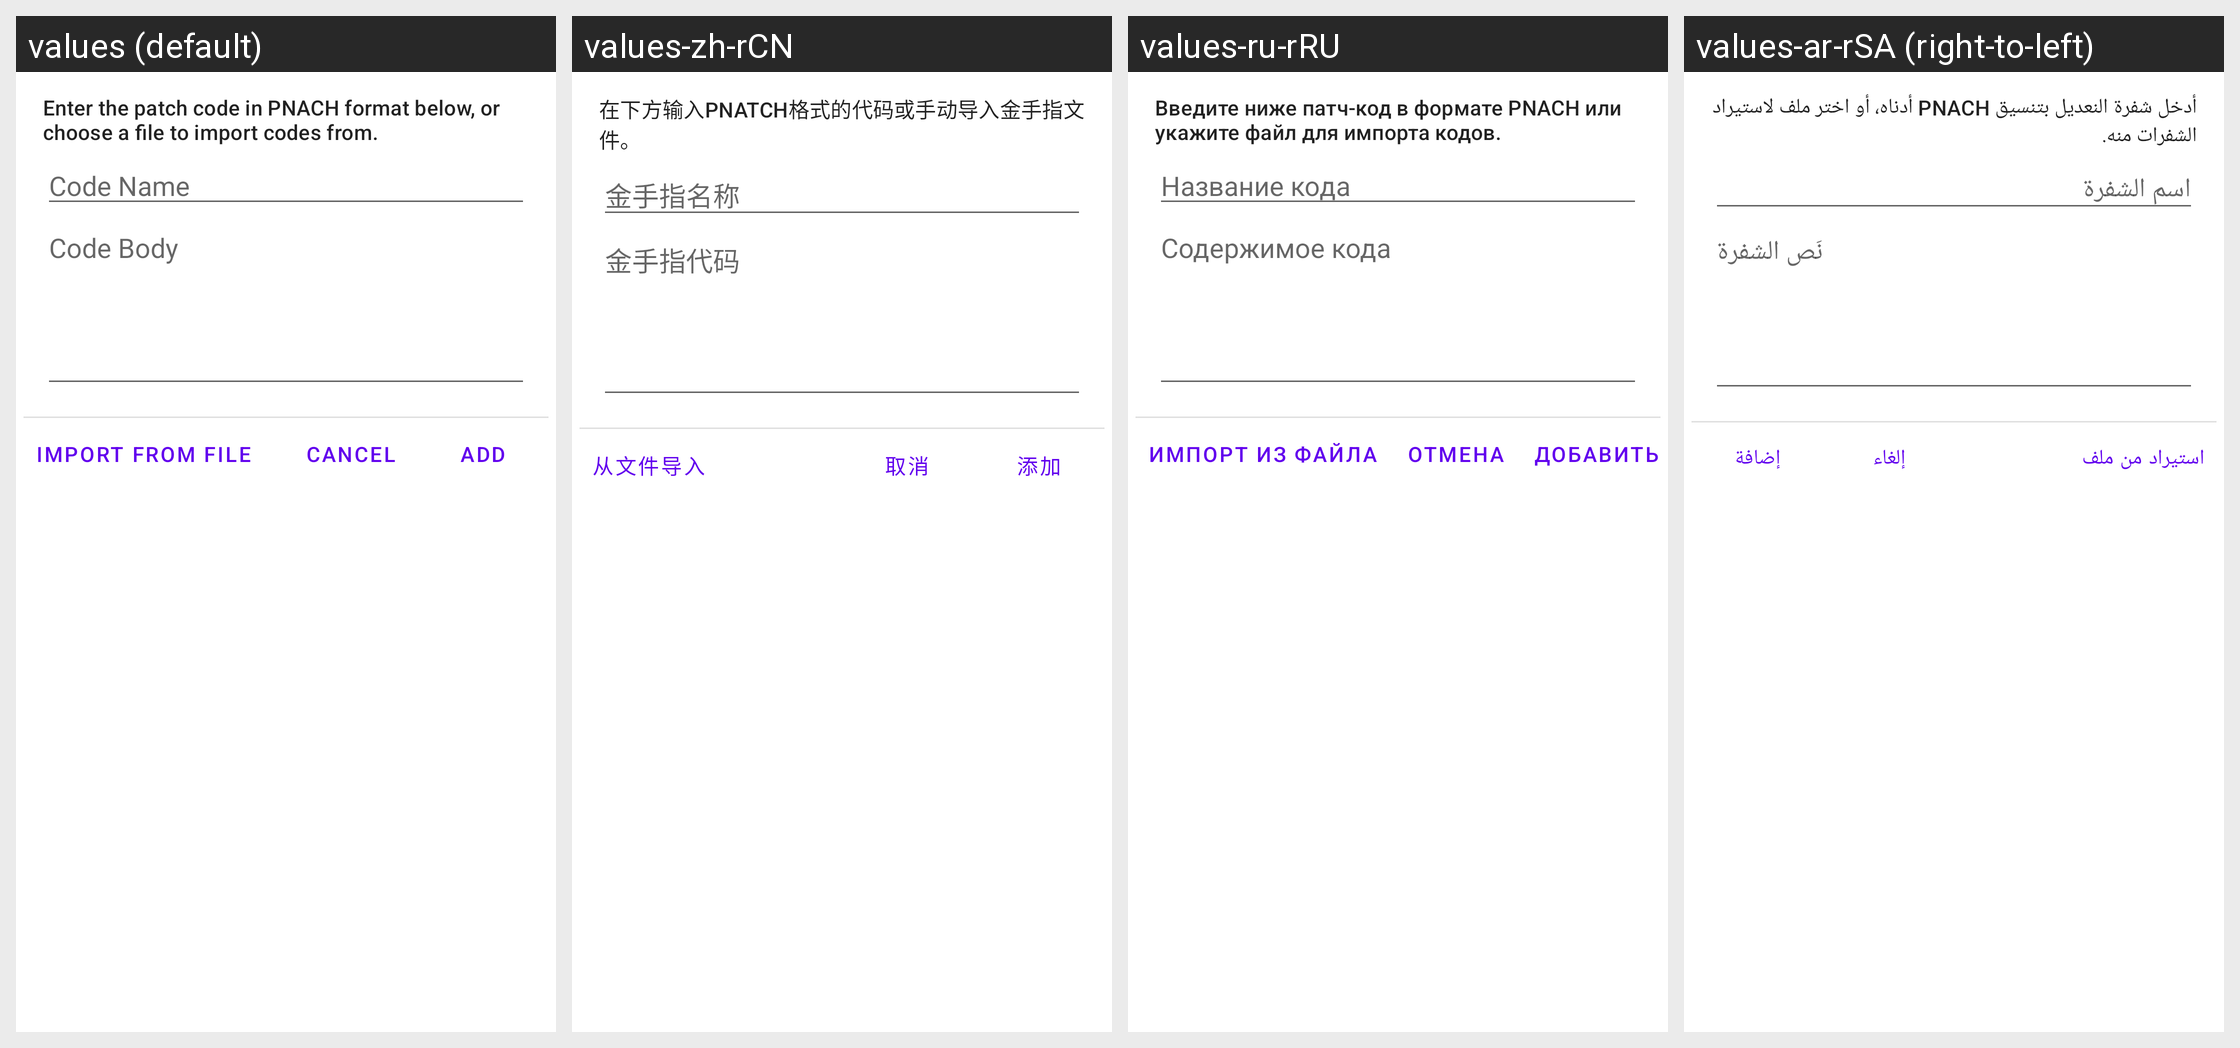

The same Android screen rendered under several of its app's locales, left to right. List the strings drawn on it with the default value and each locale's translation.
Android screen res/layout/fragment_add_patch_code.xml rendered under 4 locales, left to right: values (default), values-zh-rCN, values-ru-rRU, values-ar-rSA (right-to-left). Device: Nexus 5 (rendered at 1080×1920; each locale shown at half size, 540×960, under a caption strip naming it); theme AppTheme.
Other locales in the repository, not shown: values-af, values-am, values-ar, values-as, values-az, values-be, values-bg, values-bn, values-bs, values-ca, values-ckb-rIR, values-cs, values-da, values-de, values-de-rDE, values-el, values-en-rCA, values-en-rGB, values-es, values-es-rES, values-es-rUS, values-et, values-eu, values-fa, values-fi, values-fil-rPH, values-fr, values-fr-rCA, values-fr-rFR, values-gl, values-gu, values-hi, values-hi-rIN, values-hr, values-hu, values-hu-rHU, values-hy, values-in, values-in-rID, values-is, values-it, values-it-rIT, values-iw, values-ja, values-ja-rJP, values-ka, values-kk, values-km, values-kn, values-ko, values-ko-rKR, values-ky, values-lo, values-lt, values-lv, values-mk, values-ml, values-mn, values-mr, values-ms, values-my, values-nb, values-ne, values-nl, values-nl-rNL, values-or, values-pa, values-pl, values-pl-rPL, values-pt-rBR, values-pt-rPT, values-ro, values-ru, values-si, values-sk, values-sk-rSK, values-sl, values-sq, values-sr, values-sv, values-sw, values-ta, values-ta-rIN, values-te, values-th, values-th-rTH, values-tl, values-tr, values-tr-rTR, values-uk, values-ur, values-uz, values-vi, values-vi-rVN, values-zh-rHK, values-zh-rTW, values-zu.
Strings drawn on this screen, with the default value and each locale's value (text and hints the layout hard-codes, and strings that could not be matched under every locale, appear in the picture but are not listed):

add_patch_code_help_text
  values: Enter the patch code in PNACH format below, or choose a file to import codes from.
  values-zh-rCN: 在下方输入PNATCH格式的代码或手动导入金手指文件。
  values-ru-rRU: Введите ниже патч-код в формате PNACH или укажите файл для импорта кодов.
  values-ar-rSA: أدخل شفرة النعديل بتنسيق PNACH أدناه، أو اختر ملف لاستيراد الشفرات منه.

add_patch_code_code_name
  values: Code Name
  values-zh-rCN: 金手指名称
  values-ru-rRU: Название кода
  values-ar-rSA: اسم الشفرة

add_patch_code_code_body
  values: Code Body
  values-zh-rCN: 金手指代码
  values-ru-rRU: Содержимое кода
  values-ar-rSA: نَص الشفرة

add_patch_code_import_from_file
  values: Import From File
  values-zh-rCN: 从文件导入
  values-ru-rRU: Импорт из файла
  values-ar-rSA: استيراد من ملف

dialog_cancel
  values: Cancel
  values-zh-rCN: 取消
  values-ru-rRU: Отмена
  values-ar-rSA: إلغاء

add_patch_code_add
  values: Add
  values-zh-rCN: 添加
  values-ru-rRU: Добавить
  values-ar-rSA: إضافة
